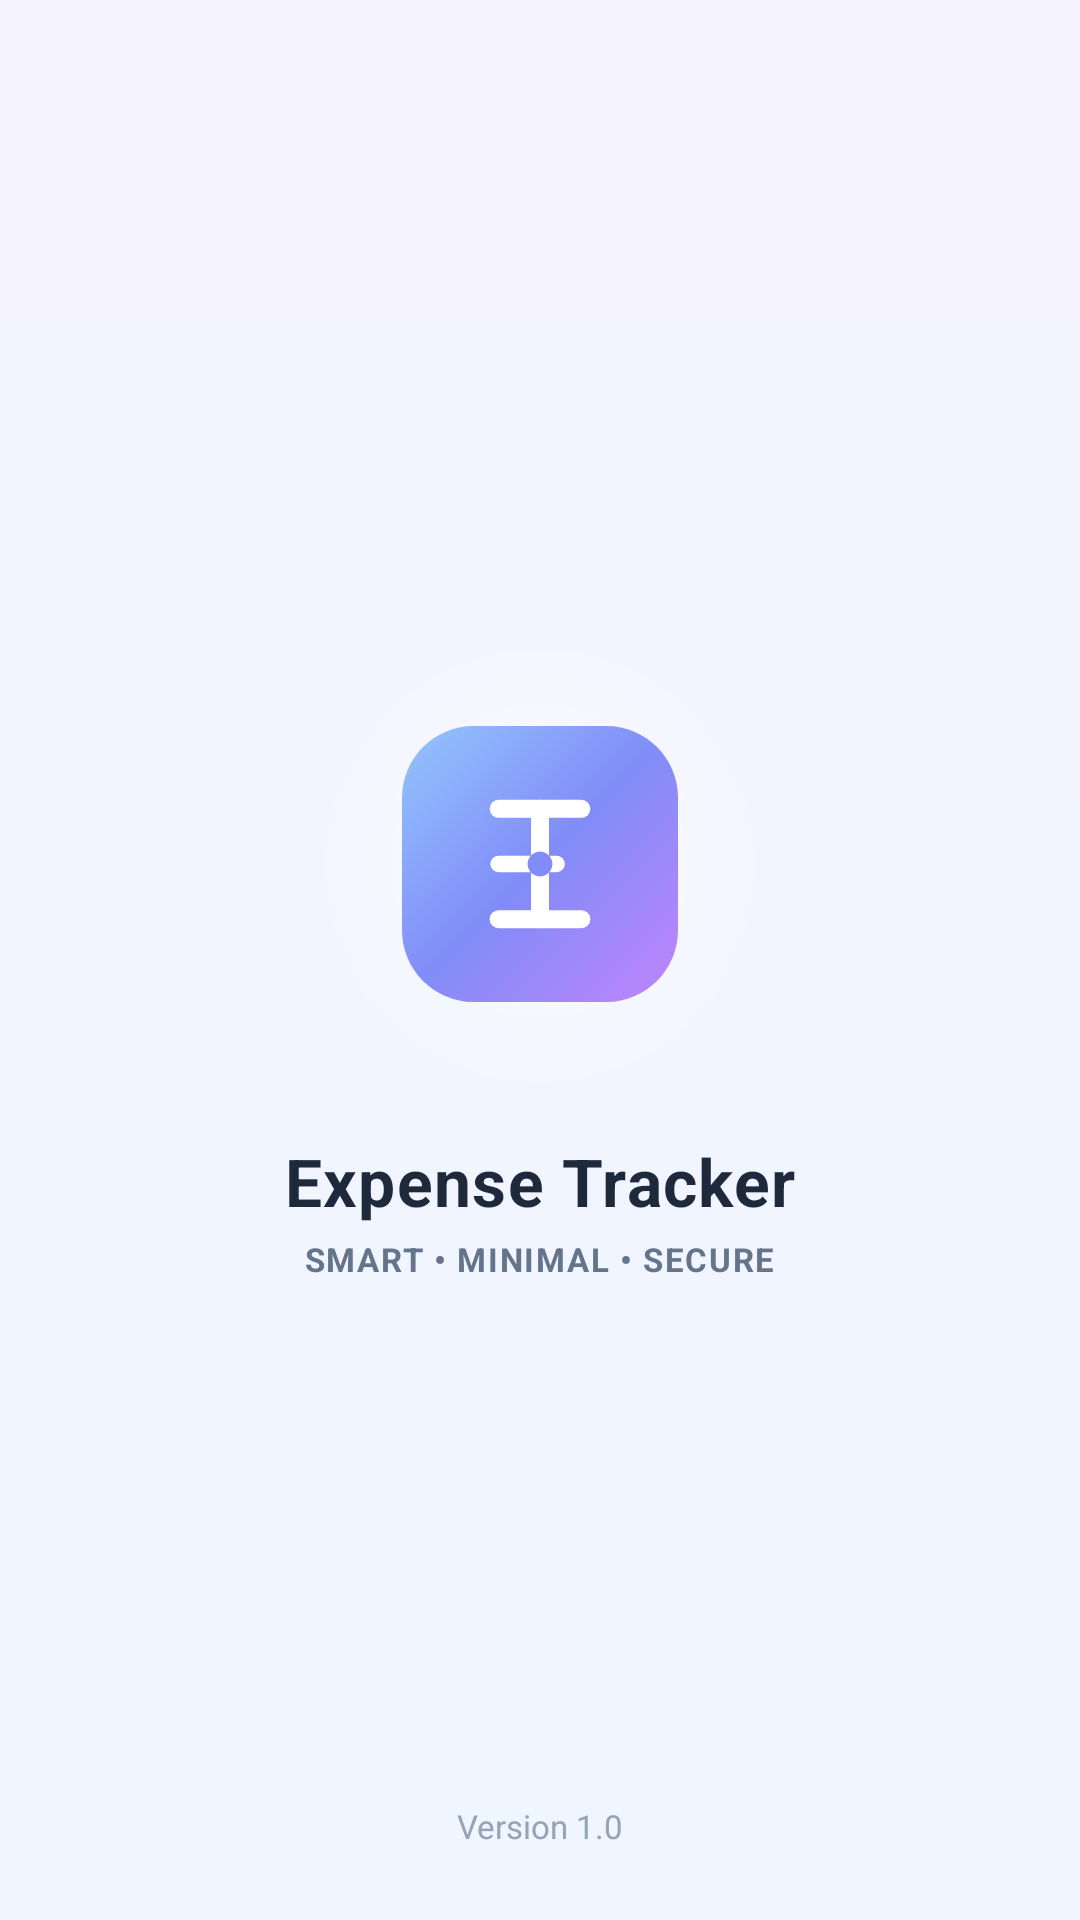

Reconstruct the res/layout file that produces this screen, plus the resources it refers to.
<!-- AndroidManifest.xml: application theme Theme.ExpenseTracker -->
<!-- res/layout/activity_splash.xml -->
<?xml version="1.0" encoding="utf-8"?>
<androidx.constraintlayout.widget.ConstraintLayout xmlns:android="http://schemas.android.com/apk/res/android"
    xmlns:app="http://schemas.android.com/apk/res-auto"
    android:layout_width="match_parent"
    android:layout_height="match_parent"
    android:background="@drawable/bg_splash_screen">

    
    <LinearLayout
        android:id="@+id/layoutSplashContent"
        android:layout_width="wrap_content"
        android:layout_height="wrap_content"
        android:gravity="center"
        android:orientation="vertical"
        app:layout_constraintBottom_toBottomOf="parent"
        app:layout_constraintEnd_toEndOf="parent"
        app:layout_constraintStart_toStartOf="parent"
        app:layout_constraintTop_toTopOf="parent">

        
        <FrameLayout
            android:layout_width="150dp"
            android:layout_height="150dp">

            
            <View
                android:id="@+id/viewGlow"
                android:layout_width="150dp"
                android:layout_height="150dp"
                android:background="@drawable/bg_logo_glow" />

            
            <ImageView
                android:id="@+id/ivSplashLogo"
                android:layout_width="92dp"
                android:layout_height="92dp"
                android:layout_gravity="center"
                android:contentDescription="Expense Tracker Logo"
                android:src="@drawable/ic_logo_concept2" />
        </FrameLayout>

        
        <TextView
            android:id="@+id/tvSplashTitle"
            android:layout_width="wrap_content"
            android:layout_height="wrap_content"
            android:layout_marginTop="16dp"
            android:letterSpacing="0.02"
            android:text="Expense Tracker"
            android:textColor="#1E293B"
            android:textSize="22sp"
            android:textStyle="bold" />

        
        <TextView
            android:id="@+id/tvSplashTagline"
            android:layout_width="wrap_content"
            android:layout_height="wrap_content"
            android:layout_marginTop="4dp"
            android:letterSpacing="0.05"
            android:text="SMART • MINIMAL • SECURE"
            android:textColor="#64748B"
            android:textSize="11sp"
            android:textStyle="bold" />

    </LinearLayout>

    
    <TextView
        android:layout_width="wrap_content"
        android:layout_height="wrap_content"
        android:layout_marginBottom="24dp"
        android:text="Version 1.0"
        android:textColor="#94A3B8"
        android:textSize="11sp"
        app:layout_constraintBottom_toBottomOf="parent"
        app:layout_constraintEnd_toEndOf="parent"
        app:layout_constraintStart_toStartOf="parent" />

</androidx.constraintlayout.widget.ConstraintLayout>
<!-- resources referenced by this layout -->
<resources>
  <!-- drawable bg_logo_glow (drawable) -->
  <?xml version="1.0" encoding="utf-8"?>
  <shape xmlns:android="http://schemas.android.com/apk/res/android"
      android:shape="oval">
      <gradient
          android:centerColor="#60FFFFFF"
          android:endColor="#00FFFFFF"
          android:gradientRadius="80dp"
          android:startColor="#B0FFFFFF"
          android:type="radial" />
  </shape>
  <!-- drawable bg_splash_screen (drawable) -->
  <?xml version="1.0" encoding="utf-8"?>
  <shape xmlns:android="http://schemas.android.com/apk/res/android"
      android:shape="rectangle">
      <gradient
          android:angle="270"
          android:endColor="#EFF6FF"
          android:startColor="#F5F3FF"
          android:type="linear" />
  </shape>
  <!-- drawable ic_logo_concept2 (drawable) -->
  <?xml version="1.0" encoding="utf-8"?>
  <vector xmlns:android="http://schemas.android.com/apk/res/android"
      xmlns:aapt="http://schemas.android.com/aapt"
      android:width="100dp"
      android:height="100dp"
      android:viewportWidth="100"
      android:viewportHeight="100">
  
      
      <path android:pathData="M26,0 L74,0 C88.36,0 100,11.64 100,26 L100,74 C100,88.36 88.36,100 74,100 L26,100 C11.64,100 0,88.36 0,74 L0,26 C0,11.64 11.64,0 26,0 Z">
          <aapt:attr name="android:fillColor">
              <gradient
                  android:startX="0"
                  android:startY="0"
                  android:endX="100"
                  android:endY="100"
                  android:type="linear">
                  <item android:color="#93C5FD" android:offset="0.0" />
                  <item android:color="#818CF8" android:offset="0.5" />
                  <item android:color="#C084FC" android:offset="1.0" />
              </gradient>
          </aapt:attr>
      </path>
  
      
      <path
          android:pathData="M35,30 L65,30"
          android:strokeWidth="6.5"
          android:strokeColor="#FFFFFF"
          android:strokeLineCap="round" />
  
      
      <path
          android:pathData="M50,30 L50,70"
          android:strokeWidth="6.5"
          android:strokeColor="#FFFFFF"
          android:strokeLineCap="round" />
  
      
      <path
          android:pathData="M35,50 L56,50"
          android:strokeWidth="6"
          android:strokeColor="#FFFFFF"
          android:strokeLineCap="round" />
  
      
      <path
          android:pathData="M35,70 L65,70"
          android:strokeWidth="6.5"
          android:strokeColor="#FFFFFF"
          android:strokeLineCap="round" />
  
      
      <path
          android:pathData="M50,45.5 A4.5,4.5 0 1,1 49.99,45.5 Z"
          android:fillColor="#818CF8" />
  
  </vector>
  <style name="Theme.ExpenseTracker" parent="Theme.MaterialComponents.DayNight.NoActionBar">
          
          <item name="colorPrimary">@color/emerald_dark</item>
          <item name="colorPrimaryVariant">@color/emerald_medium</item>
          <item name="colorOnPrimary">@color/white</item>
          
          <item name="colorSecondary">@color/emerald_accent</item>
          <item name="colorSecondaryVariant">@color/emerald_dark</item>
          <item name="colorOnSecondary">@color/white</item>
          
          <item name="android:statusBarColor">@color/bg_screen</item>
          <item name="android:windowLightStatusBar" tools:targetApi="m">true</item>
      </style>
  <color name="emerald_dark">#1B4D3E</color>
  <color name="emerald_medium">#2D735D</color>
  <color name="white">#FFFFFFFF</color>
  <color name="emerald_accent">#10B981</color>
  <color name="bg_screen">#F5F8F6</color>
</resources>
